Run: headless pygame with SDL's dummy video driver; simulated clock (each Clock.tick advances the game by its frame time, no real sleeping); random seed 0; keys injected as events and as key.get_pressed() state; mouse plan: one left click at the window centre at the start of phase 2, then a move to the lower-right quarter at the start of phase 3.
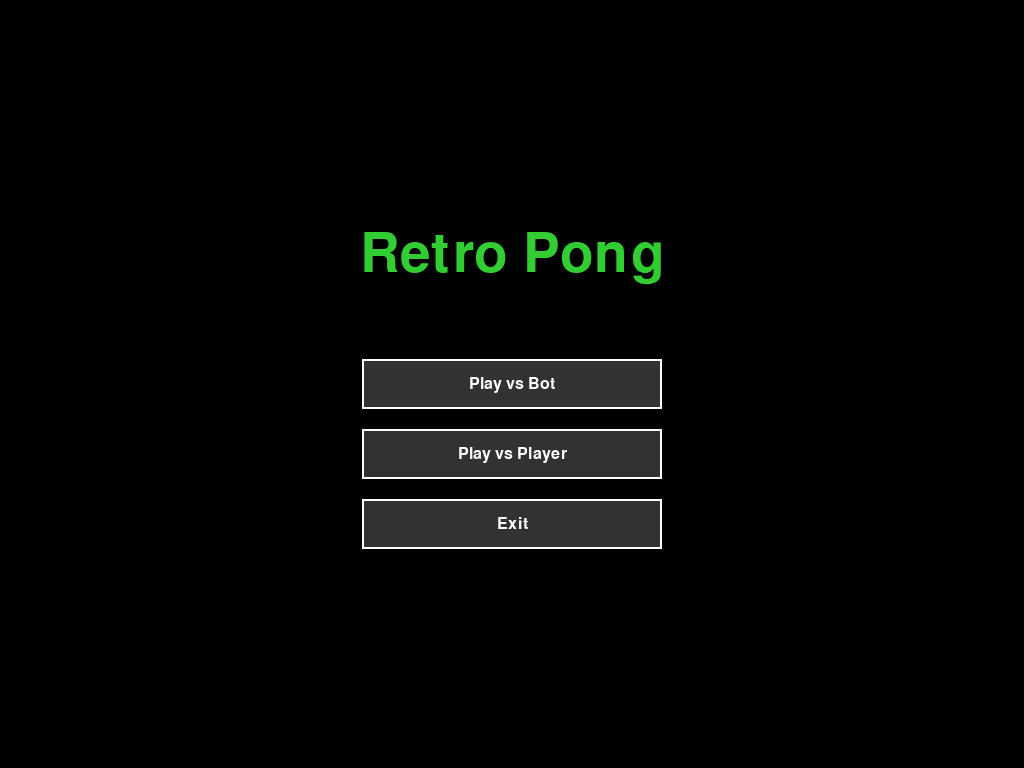
Frame 1 of 4 · flips 1–60 · no input
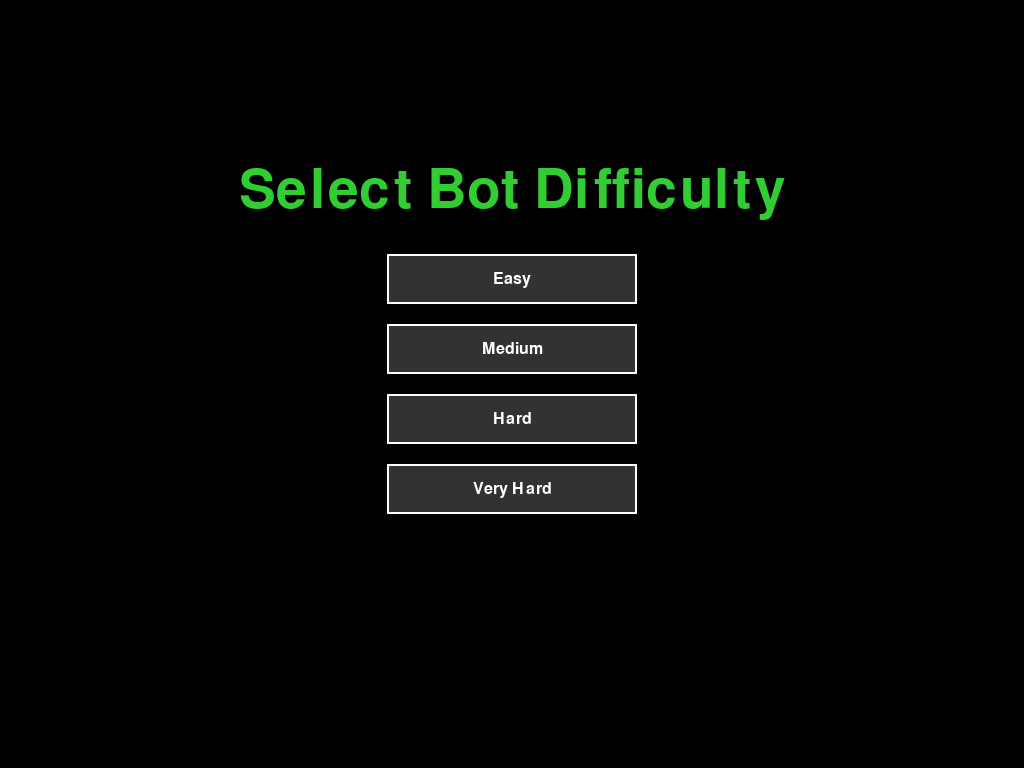
Frame 2 of 4 · flips 61–180 · clicked the window centre · tapped SPACE, RETURN · held RIGHT (→), D
Frame 3 of 4 · flips 181–300 · moved the mouse to the lower-right quarter · held DOWN (↓), S · screen unchanged from frame 2, image omitted
Frame 4 of 4 · flips 301–420 · held LEFT (←), A, UP (↑), W · screen unchanged from frame 3, image omitted

The pygame program that drew these frames:

import pygame, sys, random, numpy as np

# ============================
# Initialization & Fullscreen Setup
# ============================
pygame.init()
pygame.mixer.init()  # Initialize the mixer
info = pygame.display.Info()
SCREEN_WIDTH = info.current_w
SCREEN_HEIGHT = info.current_h
# Create a fullscreen window:
screen = pygame.display.set_mode((SCREEN_WIDTH, SCREEN_HEIGHT), pygame.FULLSCREEN)
pygame.display.set_caption("Retro Pong")
clock = pygame.time.Clock()

# ============================
# Colors & Global Variables
# ============================
WHITE    = (255, 255, 255)
BLACK    = (0, 0, 0)
GRAY     = (100, 100, 100)
DARKGRAY = (50, 50, 50)
RED      = (220, 20, 60)
GREEN    = (50, 205, 50)
BLUE     = (50, 150, 255)
YELLOW   = (255, 215, 0)

# Game States: "title", "difficulty_select", "playing", "game_over"
state = "title"
mode = None           # "bot" or "pvp"
bot_difficulty = None # Selected difficulty string
winner = None         # "Left" or "Right" when game ends

WIN_SCORE = 10  # Winning score

# ============================
# Utility Functions
# ============================
def draw_text(surf, text, size, color, center):
    font = pygame.font.SysFont("arial", size)
    txt_surface = font.render(text, True, color)
    txt_rect = txt_surface.get_rect(center=center)
    surf.blit(txt_surface, txt_rect)

def draw_button(surf, text, rect, button_color, text_color):
    pygame.draw.rect(surf, button_color, rect)
    pygame.draw.rect(surf, WHITE, rect, 2)
    draw_text(surf, text, 24, text_color, rect.center)

# ============================
# Sound Generation (Stereo, No Local Assets)
# ============================
def generate_sound(frequency, duration, volume=1.0, sample_rate=44100):
    n_samples = int(sample_rate * duration)
    t = np.linspace(0, duration, n_samples, endpoint=False)
    # Generate a sine wave
    wave = np.sin(2 * np.pi * frequency * t)
    # Scale to int16 range
    wave = (wave * 32767 * volume).astype(np.int16)
    # Convert mono to stereo by duplicating channels
    stereo_wave = np.column_stack((wave, wave))
    sound = pygame.sndarray.make_sound(stereo_wave)
    return sound

# Generate the sounds:
tuk_sound = generate_sound(frequency=700, duration=0.05, volume=0.8)
plop_sound = generate_sound(frequency=300, duration=0.1, volume=0.8)

# ============================
# Game Object Classes
# ============================
class Paddle:
    def __init__(self, x, y):
        self.width = 20
        self.height = 100
        self.x = x
        self.y = y
        self.speed = 400  # Paddle speed in pixels per second

    def update(self, dt, up_key, down_key):
        keys = pygame.key.get_pressed()
        if keys[up_key]:
            self.y -= self.speed * dt
        if keys[down_key]:
            self.y += self.speed * dt
        # Keep paddle within screen bounds
        if self.y < 0:
            self.y = 0
        if self.y + self.height > SCREEN_HEIGHT:
            self.y = SCREEN_HEIGHT - self.height

    def auto_update(self, dt, ball, reaction_speed):
        # Simple AI: move paddle toward the ball's y position
        target = ball.y - self.height/2 + ball.height/2
        if self.y + self.height/2 < target:
            self.y += reaction_speed * dt
        elif self.y + self.height/2 > target:
            self.y -= reaction_speed * dt
        # Clamp paddle position
        if self.y < 0:
            self.y = 0
        if self.y + self.height > SCREEN_HEIGHT:
            self.y = SCREEN_HEIGHT - self.height

    def draw(self, surf):
        pygame.draw.rect(surf, WHITE, (int(self.x), int(self.y), self.width, self.height))

    def get_rect(self):
        return pygame.Rect(self.x, self.y, self.width, self.height)

class Ball:
    def __init__(self):
        self.width = 20
        self.height = 20
        self.reset()

    def reset(self):
        # Reset ball to center and update speed based on total score.
        self.x = SCREEN_WIDTH // 2 - self.width // 2
        self.y = SCREEN_HEIGHT // 2 - self.height // 2
        base_speed = 400 + (left_score + right_score) * 20
        self.vx = random.choice([-1, 1]) * base_speed
        self.vy = random.choice([-1, 1]) * base_speed

    def update(self, dt, left_paddle, right_paddle):
        self.x += self.vx * dt
        self.y += self.vy * dt

        # Bounce off top and bottom
        if self.y <= 0:
            self.y = 0
            self.vy = -self.vy
        if self.y + self.height >= SCREEN_HEIGHT:
            self.y = SCREEN_HEIGHT - self.height
            self.vy = -self.vy

        ball_rect = self.get_rect()
        # Check collision with left paddle
        if ball_rect.colliderect(left_paddle.get_rect()):
            self.x = left_paddle.x + left_paddle.width
            self.vx = -self.vx
            tuk_sound.play()
        # Check collision with right paddle
        if ball_rect.colliderect(right_paddle.get_rect()):
            self.x = right_paddle.x - self.width
            self.vx = -self.vx
            tuk_sound.play()

    def draw(self, surf):
        pygame.draw.rect(surf, YELLOW, (int(self.x), int(self.y), self.width, self.height))

    def get_rect(self):
        return pygame.Rect(self.x, self.y, self.width, self.height)

# ============================
# Global Game Variables for Playing State
# ============================
left_score = 0
right_score = 0
left_paddle = None
right_paddle = None
ball = None
# Bot reaction speed (adjustable via difficulty)
bot_reaction = 200  # default value; changes with difficulty

def init_play():
    global left_paddle, right_paddle, ball, left_score, right_score
    left_score = 0
    right_score = 0
    paddle_margin = 30
    left_paddle = Paddle(paddle_margin, SCREEN_HEIGHT//2 - 50)
    right_paddle = Paddle(SCREEN_WIDTH - paddle_margin - 20, SCREEN_HEIGHT//2 - 50)
    ball_obj = Ball()
    return ball_obj

# ============================
# Menu Screens
# ============================
def title_screen():
    screen.fill(BLACK)
    draw_text(screen, "Retro Pong", 80, GREEN, (SCREEN_WIDTH//2, SCREEN_HEIGHT//3))
    play_bot_rect = pygame.Rect(0, 0, 300, 50)
    play_pvp_rect = pygame.Rect(0, 0, 300, 50)
    exit_rect = pygame.Rect(0, 0, 300, 50)
    play_bot_rect.center = (SCREEN_WIDTH//2, SCREEN_HEIGHT//2)
    play_pvp_rect.center = (SCREEN_WIDTH//2, SCREEN_HEIGHT//2 + 70)
    exit_rect.center = (SCREEN_WIDTH//2, SCREEN_HEIGHT//2 + 140)
    draw_button(screen, "Play vs Bot", play_bot_rect, DARKGRAY, WHITE)
    draw_button(screen, "Play vs Player", play_pvp_rect, DARKGRAY, WHITE)
    draw_button(screen, "Exit", exit_rect, DARKGRAY, WHITE)
    return play_bot_rect, play_pvp_rect, exit_rect

def difficulty_screen():
    screen.fill(BLACK)
    draw_text(screen, "Select Bot Difficulty", 80, GREEN, (SCREEN_WIDTH//2, SCREEN_HEIGHT//4))
    btn_width = 250
    btn_height = 50
    spacing = 20
    total = 4 * btn_height + 3 * spacing
    start_y = SCREEN_HEIGHT//2 - total//2
    easy_rect = pygame.Rect(0, 0, btn_width, btn_height)
    medium_rect = pygame.Rect(0, 0, btn_width, btn_height)
    hard_rect = pygame.Rect(0, 0, btn_width, btn_height)
    very_rect = pygame.Rect(0, 0, btn_width, btn_height)
    easy_rect.center = (SCREEN_WIDTH//2, start_y + btn_height//2)
    medium_rect.center = (SCREEN_WIDTH//2, start_y + btn_height + spacing + btn_height//2)
    hard_rect.center = (SCREEN_WIDTH//2, start_y + 2*(btn_height+spacing) + btn_height//2)
    very_rect.center = (SCREEN_WIDTH//2, start_y + 3*(btn_height+spacing) + btn_height//2)
    draw_button(screen, "Easy", easy_rect, DARKGRAY, WHITE)
    draw_button(screen, "Medium", medium_rect, DARKGRAY, WHITE)
    draw_button(screen, "Hard", hard_rect, DARKGRAY, WHITE)
    draw_button(screen, "Very Hard", very_rect, DARKGRAY, WHITE)
    return easy_rect, medium_rect, hard_rect, very_rect

def win_screen(winner_side):
    screen.fill(BLACK)
    draw_text(screen, f"{winner_side} Player Wins!", 80, YELLOW, (SCREEN_WIDTH//2, SCREEN_HEIGHT//3))
    draw_text(screen, f"Score: {left_score} - {right_score}", 50, WHITE, (SCREEN_WIDTH//2, SCREEN_HEIGHT//3 + 70))
    retry_rect = pygame.Rect(0, 0, 300, 50)
    title_rect = pygame.Rect(0, 0, 300, 50)
    retry_rect.center = (SCREEN_WIDTH//2, SCREEN_HEIGHT//2)
    title_rect.center = (SCREEN_WIDTH//2, SCREEN_HEIGHT//2 + 70)
    draw_button(screen, "Retry", retry_rect, DARKGRAY, WHITE)
    draw_button(screen, "Title", title_rect, DARKGRAY, WHITE)
    return retry_rect, title_rect

# ============================
# Main Game Loop
# ============================
ball = None
left_score = 0
right_score = 0

running = True
while running:
    dt = clock.tick(60) / 1000.0  # Delta time in seconds

    if state == "title":
        play_bot_btn, play_pvp_btn, exit_btn = title_screen()
        for event in pygame.event.get():
            if event.type == pygame.QUIT:
                running = False
            if event.type == pygame.MOUSEBUTTONDOWN:
                if play_bot_btn.collidepoint(event.pos):
                    mode = "bot"
                    state = "difficulty_select"
                elif play_pvp_btn.collidepoint(event.pos):
                    mode = "pvp"
                    state = "playing"
                    ball = init_play()
                elif exit_btn.collidepoint(event.pos):
                    running = False
        pygame.display.flip()

    elif state == "difficulty_select":
        easy_btn, med_btn, hard_btn, very_btn = difficulty_screen()
        for event in pygame.event.get():
            if event.type == pygame.QUIT:
                running = False
            if event.type == pygame.MOUSEBUTTONDOWN:
                if easy_btn.collidepoint(event.pos):
                    bot_difficulty = "Easy"
                    bot_reaction = 150
                    state = "playing"
                    ball = init_play()
                elif med_btn.collidepoint(event.pos):
                    bot_difficulty = "Medium"
                    bot_reaction = 250
                    state = "playing"
                    ball = init_play()
                elif hard_btn.collidepoint(event.pos):
                    bot_difficulty = "Hard"
                    bot_reaction = 350
                    state = "playing"
                    ball = init_play()
                elif very_btn.collidepoint(event.pos):
                    bot_difficulty = "Very Hard"
                    bot_reaction = 500  # nearly perfect tracking
                    state = "playing"
                    ball = init_play()
        pygame.display.flip()

    elif state == "playing":
        # Add a Title button in the upper-right corner.
        title_btn_rect = pygame.Rect(SCREEN_WIDTH - 110, 10, 100, 40)

        for event in pygame.event.get():
            if event.type == pygame.QUIT:
                running = False
            if event.type == pygame.MOUSEBUTTONDOWN:
                if title_btn_rect.collidepoint(event.pos):
                    state = "title"

        # Update paddles:
        left_paddle.update(dt, pygame.K_w, pygame.K_s)
        if mode == "pvp":
            right_paddle.update(dt, pygame.K_UP, pygame.K_DOWN)
        else:
            right_paddle.auto_update(dt, ball, bot_reaction)

        # Update ball:
        ball.update(dt, left_paddle, right_paddle)

        # Scoring: if ball goes off screen, play plop sound and reset.
        if ball.x < 0:
            right_score += 1
            plop_sound.play()
            ball.reset()
        if ball.x + ball.width > SCREEN_WIDTH:
            left_score += 1
            plop_sound.play()
            ball.reset()

        # Win condition:
        if left_score >= WIN_SCORE:
            winner = "Left"
            state = "game_over"
        elif right_score >= WIN_SCORE:
            winner = "Right"
            state = "game_over"

        # Draw playing screen:
        screen.fill(BLACK)
        # Draw center net:
        net_width = 4
        net_rect = pygame.Rect(SCREEN_WIDTH//2 - net_width//2, 0, net_width, SCREEN_HEIGHT)
        pygame.draw.rect(screen, WHITE, net_rect)
        # Draw paddles and ball:
        left_paddle.draw(screen)
        right_paddle.draw(screen)
        ball.draw(screen)
        # Draw scores:
        draw_text(screen, f"{left_score}", 50, WHITE, (SCREEN_WIDTH//4, 50))
        draw_text(screen, f"{right_score}", 50, WHITE, (SCREEN_WIDTH*3//4, 50))
        # Draw Title button:
        draw_button(screen, "Title", title_btn_rect, DARKGRAY, WHITE)
        pygame.display.flip()

    elif state == "game_over":
        retry_btn, title_btn = win_screen(winner)
        for event in pygame.event.get():
            if event.type == pygame.QUIT:
                running = False
            if event.type == pygame.MOUSEBUTTONDOWN:
                if retry_btn.collidepoint(event.pos):
                    ball = init_play()
                    left_score = 0
                    right_score = 0
                    state = "playing"
                elif title_btn.collidepoint(event.pos):
                    state = "title"
        pygame.display.flip()

pygame.quit()
sys.exit()
